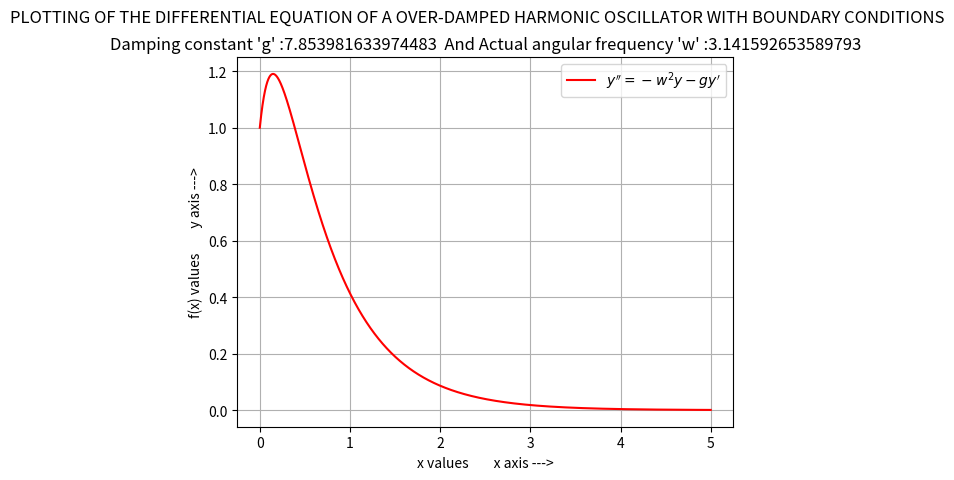

The script that saved this image:

# PLOTTING OF THE DIFFERENTIAL EQUATION OF A OVER-DAMPED HARMONIC OSCILLATOR WITH BOUNDARY CONDITIONS :


import matplotlib.pyplot as plt
import numpy as np

# BOUNDARY CONDITIONS :
x = 0
y = 1
a = -1
b = 2

w = np.pi
g = 2.5*w

k1 = -0.5*g-(0.25*g**2-w**2)**0.5
k2 = -0.5*g+(0.25*g**2-w**2)**0.5

xx = []
yy = []

n = 500000
xs = 0.00001
i = 1

while i <= n:
    xx.append(x)
    yy.append(y)

    # SLOPE OF THE GRAPH AT BOUNDARY CONDITION:
    m = k1*a*np.exp(k1*x)+k2*b*np.exp(k2*x)

    c = y - m*x
    x = x + xs
    y = m*x + c

    i = i+1

xx = np.array(xx)
yy = np.array(yy)

plt.plot(xx, yy, 'r')

plt.suptitle("PLOTTING OF THE DIFFERENTIAL EQUATION OF A OVER-DAMPED HARMONIC OSCILLATOR WITH BOUNDARY CONDITIONS")
plt.title("Damping constant 'g' :"+str(g)+"  And Actual angular frequency 'w' :"+str(w))
plt.xlabel("x values        x axis --->")
plt.ylabel("f(x) values        y axis --->")
plt.legend(["$y''  = -w^2y -gy'$"], loc="upper right")
plt.grid()

plt.show()
